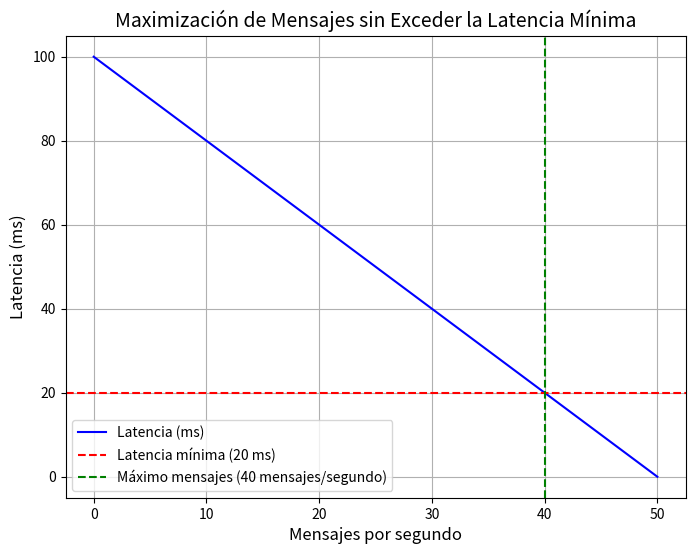

This figure's Python source:
# Importamos las bibliotecas necesarias
import numpy as np
import matplotlib.pyplot as plt

# Definimos la función de latencia
def latencia(x):
    return 100 - 2 * x

# Restricción de la latencia mínima
latencia_minima = 20

# Generamos los valores de x (mensajes por segundo)
x_values = np.linspace(0, 50, 400)

# Calculamos los valores de latencia para esos valores de x
latencia_values = latencia(x_values)

# Graficamos la función latencia
plt.figure(figsize=(8, 6))
plt.plot(x_values, latencia_values, label='Latencia (ms)', color='blue')
plt.axhline(y=latencia_minima, color='red', linestyle='--', label=f'Latencia mínima (20 ms)')
plt.axvline(x=40, color='green', linestyle='--', label=f'Máximo mensajes (40 mensajes/segundo)')

# Etiquetas y título
plt.title('Maximización de Mensajes sin Exceder la Latencia Mínima', fontsize=14)
plt.xlabel('Mensajes por segundo', fontsize=12)
plt.ylabel('Latencia (ms)', fontsize=12)
plt.legend()
plt.grid(True)

# Mostramos el gráfico
plt.show()
